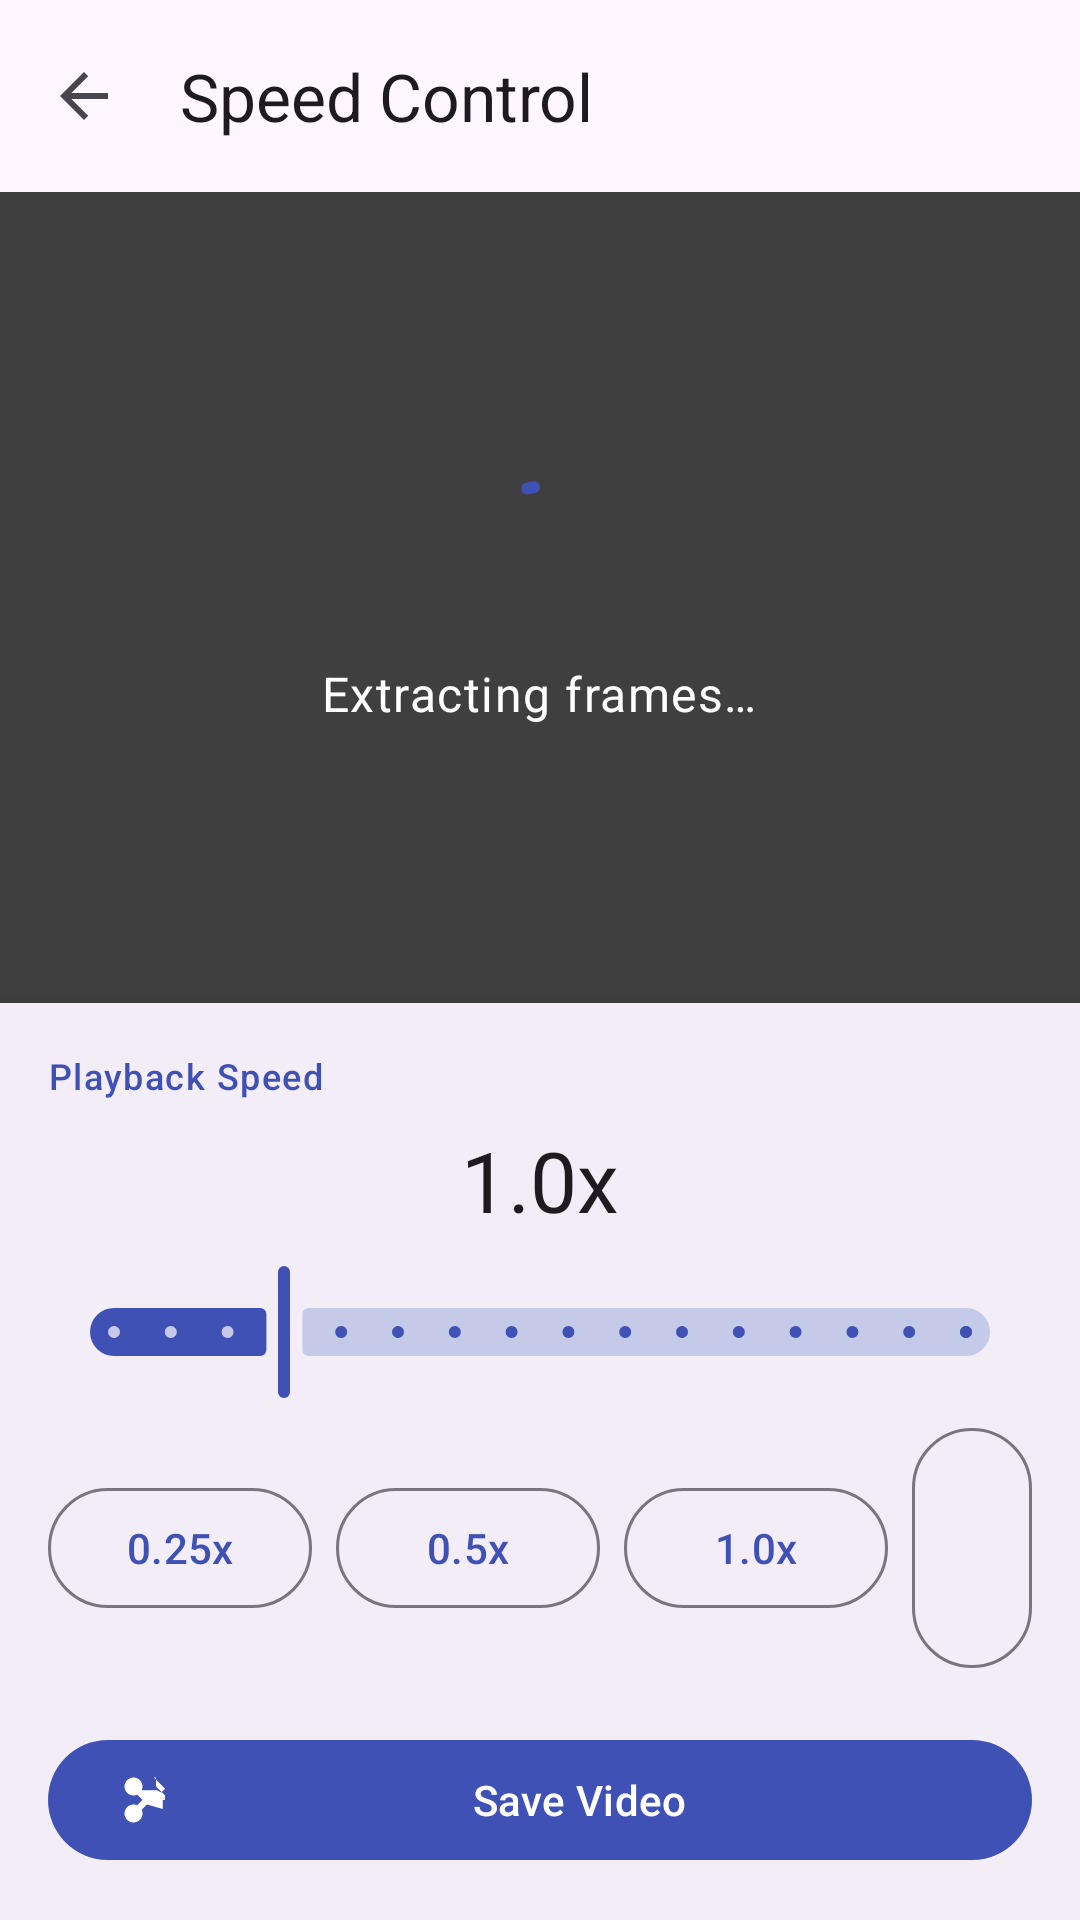

Reconstruct the res/layout file that produces this screen, plus the resources it refers to.
<!-- AndroidManifest.xml: activity theme Theme.ScreenRecorder -->
<!-- res/layout/activity_speed_control.xml -->
<?xml version="1.0" encoding="utf-8"?>
<LinearLayout
    xmlns:android="http://schemas.android.com/apk/res/android"
    xmlns:app="http://schemas.android.com/apk/res-auto"
    android:layout_width="match_parent"
    android:layout_height="match_parent"
    android:orientation="vertical"
    android:fitsSystemWindows="true"
    android:background="?attr/colorSurface">

    <com.google.android.material.appbar.MaterialToolbar
        android:id="@+id/toolbar"
        android:layout_width="match_parent"
        android:layout_height="?attr/actionBarSize"
        android:background="?attr/colorSurface"
        app:title="@string/speed_title"
        app:navigationIcon="?attr/homeAsUpIndicator" />

    <FrameLayout
        android:layout_width="match_parent"
        android:layout_height="0dp"
        android:layout_weight="1">

        <VideoView
            android:id="@+id/videoView"
            android:layout_width="match_parent"
            android:layout_height="match_parent"
            android:layout_gravity="center" />

        <LinearLayout
            android:id="@+id/loadingView"
            android:layout_width="match_parent"
            android:layout_height="match_parent"
            android:orientation="vertical"
            android:gravity="center"
            android:background="#80000000"
            android:visibility="visible">

            <com.google.android.material.progressindicator.CircularProgressIndicator
                android:layout_width="wrap_content"
                android:layout_height="wrap_content"
                android:indeterminate="true"
                app:indicatorColor="?attr/colorPrimary"
                app:trackCornerRadius="4dp"
                app:trackThickness="4dp" />

            <TextView
                android:layout_width="wrap_content"
                android:layout_height="wrap_content"
                android:text="@string/thumbnail_extracting"
                android:textColor="@android:color/white"
                android:layout_marginTop="16dp"
                android:textAppearance="?attr/textAppearanceBodyLarge" />

        </LinearLayout>
    </FrameLayout>

    <com.google.android.material.card.MaterialCardView
        style="?attr/materialCardViewElevatedStyle"
        android:layout_width="match_parent"
        android:layout_height="wrap_content"
        app:cardCornerRadius="0dp"
        app:cardElevation="8dp"
        app:cardBackgroundColor="?attr/colorSurfaceContainer">

        <LinearLayout
            android:layout_width="match_parent"
            android:layout_height="wrap_content"
            android:orientation="vertical"
            android:padding="16dp">

            <TextView
                android:layout_width="match_parent"
                android:layout_height="wrap_content"
                android:text="@string/speed_label"
                android:textAppearance="?attr/textAppearanceLabelMedium"
                android:textColor="?attr/colorPrimary" />

            <TextView
                android:id="@+id/tvSpeedValue"
                android:layout_width="match_parent"
                android:layout_height="wrap_content"
                android:text="1.0x"
                android:textAppearance="?attr/textAppearanceHeadlineMedium"
                android:textColor="?attr/colorOnSurface"
                android:gravity="center"
                android:layout_marginTop="8dp" />

            <com.google.android.material.slider.Slider
                android:id="@+id/sliderSpeed"
                android:layout_width="match_parent"
                android:layout_height="wrap_content"
                android:layout_marginTop="8dp"
                android:valueFrom="0.25"
                android:valueTo="4.0"
                android:stepSize="0.25"
                android:value="1.0"
                app:trackColorActive="?attr/colorPrimary"
                app:thumbColor="?attr/colorPrimary" />

            <LinearLayout
                android:layout_width="match_parent"
                android:layout_height="wrap_content"
                android:orientation="horizontal"
                android:gravity="center"
                android:layout_marginTop="4dp">

                <com.google.android.material.button.MaterialButton
                    android:id="@+id/btnSpeed025"
                    style="@style/Widget.Material3.Button.OutlinedButton"
                    android:layout_width="wrap_content"
                    android:layout_height="wrap_content"
                    android:text="0.25x"
                    android:layout_marginEnd="8dp" />

                <com.google.android.material.button.MaterialButton
                    android:id="@+id/btnSpeed05"
                    style="@style/Widget.Material3.Button.OutlinedButton"
                    android:layout_width="wrap_content"
                    android:layout_height="wrap_content"
                    android:text="0.5x"
                    android:layout_marginEnd="8dp" />

                <com.google.android.material.button.MaterialButton
                    android:id="@+id/btnSpeed1"
                    style="@style/Widget.Material3.Button.OutlinedButton"
                    android:layout_width="wrap_content"
                    android:layout_height="wrap_content"
                    android:text="1.0x"
                    android:layout_marginEnd="8dp" />

                <com.google.android.material.button.MaterialButton
                    android:id="@+id/btnSpeed2"
                    style="@style/Widget.Material3.Button.OutlinedButton"
                    android:layout_width="wrap_content"
                    android:layout_height="wrap_content"
                    android:text="2.0x" />

            </LinearLayout>

            <com.google.android.material.button.MaterialButton
                android:id="@+id/btnSave"
                style="@style/Widget.Material3.Button"
                android:layout_width="match_parent"
                android:layout_height="wrap_content"
                android:layout_marginTop="16dp"
                android:text="@string/speed_save"
                app:icon="@drawable/ic_trim" />

        </LinearLayout>
    </com.google.android.material.card.MaterialCardView>

</LinearLayout>
<!-- resources referenced by this layout -->
<resources>
  <!-- drawable ic_trim (drawable) -->
  <vector xmlns:android="http://schemas.android.com/apk/res/android"
      android:width="24dp"
      android:height="24dp"
      android:viewportWidth="24"
      android:viewportHeight="24"
      android:tint="?attr/colorControlNormal">
      <path
          android:fillColor="@android:color/white"
          android:pathData="M9.64,7.64c0.23,-0.5 0.36,-1.05 0.36,-1.64 0,-2.21 -1.79,-4 -4,-4S2,3.79 2,6s1.79,4 4,4c0.59,0 1.14,-0.13 1.64,-0.36L10,12l-2.36,2.36C7.14,14.13 6.59,14 6,14c-2.21,0 -4,1.79 -4,4s1.79,4 4,4 4,-1.79 4,-4c0,-0.59 -0.13,-1.14 -0.36,-1.64L12,14l7,2v-7L16.36,7.64z" />
      <path
          android:fillColor="@android:color/white"
          android:pathData="M15,2l5,5 -5,5V7.5L11,12l9,0V10l-4,-4V2z" />
  </vector>
  <string name="speed_label">Playback Speed</string>
  <string name="speed_save">Save Video</string>
  <string name="speed_title">Speed Control</string>
  <string name="thumbnail_extracting">Extracting frames\u2026</string>
  <style name="Theme.ScreenRecorder" parent="Theme.Material3.DayNight.NoActionBar">
  
          <item name="android:statusBarColor">@android:color/transparent</item>
          <item name="android:navigationBarColor">@android:color/transparent</item>
          <item name="android:windowDrawsSystemBarBackgrounds">true</item>
  
          <item name="android:windowLightStatusBar">?attr/isLightTheme</item>
          <item name="android:windowLightNavigationBar">?attr/isLightTheme</item>
  
          <item name="enableEdgeToEdge">true</item>
          <item name="android:enforceNavigationBarContrast">false</item>
  
          <item name="colorPrimary">@color/colorPrimary</item>
          <item name="colorOnPrimary">@color/colorOnPrimary</item>
          <item name="colorPrimaryContainer">@color/colorPrimaryContainer</item>
          <item name="colorOnPrimaryContainer">@color/colorOnPrimaryContainer</item>
          <item name="colorSecondary">@color/colorSecondary</item>
          <item name="colorOnSecondary">@color/colorOnSecondary</item>
          <item name="colorSecondaryContainer">@color/colorSecondaryContainer</item>
          <item name="colorOnSecondaryContainer">@color/colorOnSecondaryContainer</item>
          <item name="colorTertiary">@color/colorTertiary</item>
          <item name="colorOnTertiary">@color/colorOnTertiary</item>
          <item name="colorTertiaryContainer">@color/colorTertiaryContainer</item>
          <item name="colorOnTertiaryContainer">@color/colorOnTertiaryContainer</item>
          <item name="colorError">@color/colorError</item>
          <item name="colorOnError">@color/colorOnError</item>
          <item name="colorErrorContainer">@color/colorErrorContainer</item>
          <item name="colorOnErrorContainer">@color/colorOnErrorContainer</item>
      </style>
  <color name="colorPrimary">#3F51B5</color>
  <color name="colorOnPrimary">#FFFFFF</color>
  <color name="colorPrimaryContainer">#C5CAE9</color>
  <color name="colorOnPrimaryContainer">#1A237E</color>
  <color name="colorSecondary">#5C6BC0</color>
  <color name="colorOnSecondary">#FFFFFF</color>
  <color name="colorSecondaryContainer">#C5CAE9</color>
  <color name="colorOnSecondaryContainer">#283593</color>
  <color name="colorTertiary">#7986CB</color>
  <color name="colorOnTertiary">#FFFFFF</color>
  <color name="colorTertiaryContainer">#E8EAF6</color>
  <color name="colorOnTertiaryContainer">#1A237E</color>
  <color name="colorError">#BA1A1A</color>
  <color name="colorOnError">#FFFFFF</color>
  <color name="colorErrorContainer">#FFDAD6</color>
  <color name="colorOnErrorContainer">#410002</color>
</resources>
